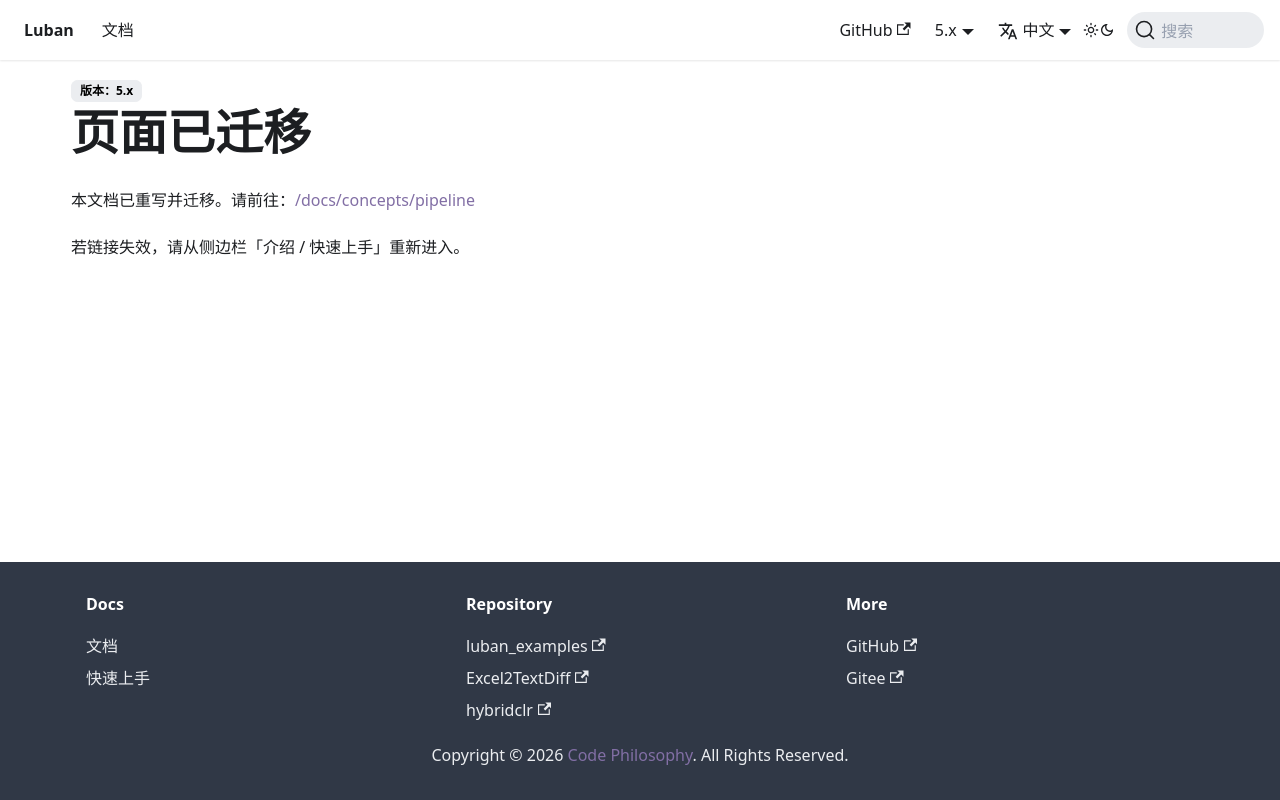

repository: focus-creative-games/luban-doc · page: docs/manual/architecture.html · generator: docusaurus

---
displayed_sidebar: null
---

# 页面已迁移

本文档已重写并迁移。请前往：[/docs/concepts/pipeline](/docs/concepts/pipeline)

若链接失效，请从侧边栏「介绍 / 快速上手」重新进入。
